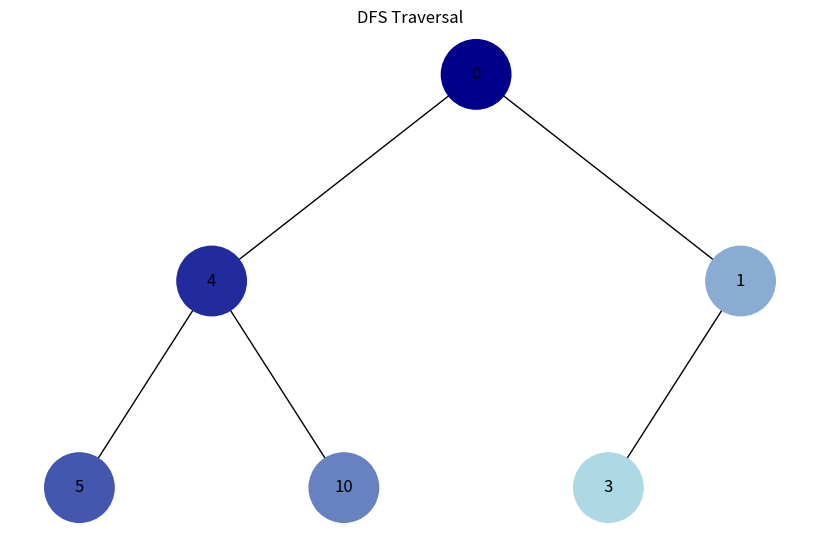
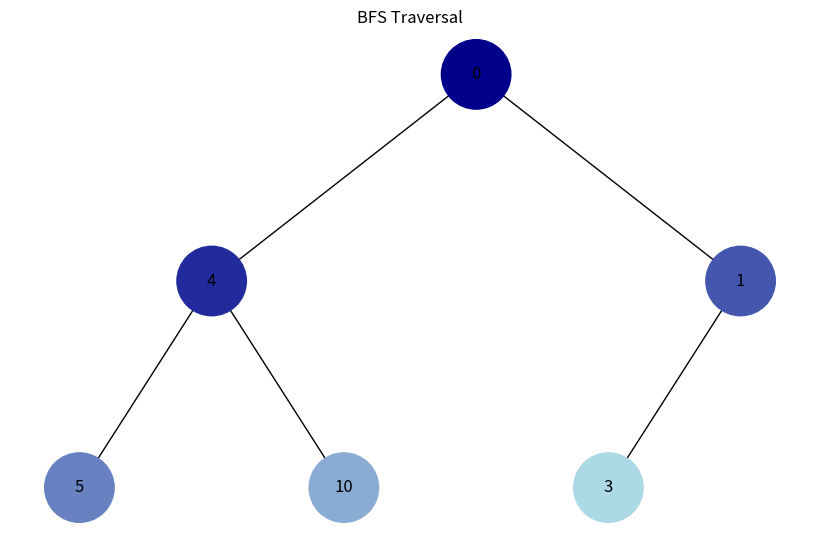

Write Python code to recreate these figures, in order.
import uuid
import networkx as nx
import matplotlib.pyplot as plt
from collections import deque

class Node:
    def __init__(self, key, color="skyblue"):
        self.left = None
        self.right = None
        self.val = key
        self.color = color  # Початковий колір (буде змінено при обході)
        self.id = str(uuid.uuid4())  # Унікальний ідентифікатор для кожного вузла

# Функція для додавання ребер в граф для візуалізації
def add_edges(graph, node, pos, x=0, y=0, layer=1):
    if node is not None:
        # Додаємо вузол з його id, кольором та міткою
        graph.add_node(node.id, color=node.color, label=node.val)
        if node.left:
            graph.add_edge(node.id, node.left.id)
            l = x - 1 / 2 ** layer
            pos[node.left.id] = (l, y - 1)
            add_edges(graph, node.left, pos, x=l, y=y - 1, layer=layer + 1)
        if node.right:
            graph.add_edge(node.id, node.right.id)
            r = x + 1 / 2 ** layer
            pos[node.right.id] = (r, y - 1)
            add_edges(graph, node.right, pos, x=r, y=y - 1, layer=layer + 1)
    return graph

# Функція для відображення дерева з використанням matplotlib
def draw_tree(tree_root, title=""):
    tree = nx.DiGraph()
    pos = {tree_root.id: (0, 0)}
    add_edges(tree, tree_root, pos)

    # Отримуємо список кольорів та міток вузлів
    colors = [data['color'] for _, data in tree.nodes(data=True)]
    labels = {node_id: data['label'] for node_id, data in tree.nodes(data=True)}

    plt.figure(figsize=(8, 5))
    nx.draw(tree, pos=pos, labels=labels, arrows=False, node_size=2500, node_color=colors)
    if title:
        plt.title(title)
    plt.show()

# Функція для генерації градієнтних кольорів у hex (від темного до світлого)
def generate_gradient_colors(n, start_color, end_color):
    # Видаляємо символ '#' та отримуємо значення RGB
    start_color = start_color.lstrip('#')
    end_color = end_color.lstrip('#')
    start_rgb = tuple(int(start_color[i:i+2], 16) for i in (0, 2, 4))
    end_rgb = tuple(int(end_color[i:i+2], 16) for i in (0, 2, 4))
    colors = []
    for i in range(n):
        r = int(start_rgb[0] + (end_rgb[0] - start_rgb[0]) * i / (n - 1))
        g = int(start_rgb[1] + (end_rgb[1] - start_rgb[1]) * i / (n - 1))
        b = int(start_rgb[2] + (end_rgb[2] - start_rgb[2]) * i / (n - 1))
        colors.append(f"#{r:02X}{g:02X}{b:02X}")
    return colors

# Допоміжна функція для підрахунку загальної кількості вузлів 
def count_nodes(root):
    count = 0
    stack = [root]
    while stack:
        node = stack.pop()
        count += 1
        if node.left:
            stack.append(node.left)
        if node.right:
            stack.append(node.right)
    return count

# Ітеративний алгоритм обходу в глибину (DFS) з використанням стеку 
def iterative_dfs(root, start_color="#00008B", end_color="#ADD8E6"):
    total_nodes = count_nodes(root)
    colors = generate_gradient_colors(total_nodes, start_color, end_color)
    stack = [root]
    order = 0
    traversal_order = []  # Список для збереження порядку обходу
    while stack:
        node = stack.pop()
        node.color = colors[order]
        traversal_order.append(node.val)
        order += 1
        # Додаємо спочатку правого, щоб лівий оброблявся першим
        if node.right:
            stack.append(node.right)
        if node.left:
            stack.append(node.left)
    print("DFS traversal order:", traversal_order)
    return root

# Ітеративний алгоритм обходу в ширину (BFS) з використанням черги 
def iterative_bfs(root, start_color="#00008B", end_color="#ADD8E6"):
    total_nodes = count_nodes(root)
    colors = generate_gradient_colors(total_nodes, start_color, end_color)
    queue = deque([root])
    order = 0
    traversal_order = []  # Список для збереження порядку обходу
    while queue:
        node = queue.popleft()
        node.color = colors[order]
        traversal_order.append(node.val)
        order += 1
        if node.left:
            queue.append(node.left)
        if node.right:
            queue.append(node.right)
    print("BFS traversal order:", traversal_order)
    return root

# Створення прикладного дерева
root = Node(0)
root.left = Node(4)
root.left.left = Node(5)
root.left.right = Node(10)
root.right = Node(1)
root.right.left = Node(3)

# Візуалізація обходу в глибину (DFS) та вивід порядку обходу в консоль
print("Обхід в глибину (DFS):")
dfs_root = iterative_dfs(root, "#00008B", "#ADD8E6")
draw_tree(dfs_root, "DFS Traversal")

# Для тестування BFS створюємо нове дерево, щоб не впливали попередні зміни кольорів
root2 = Node(0)
root2.left = Node(4)
root2.left.left = Node(5)
root2.left.right = Node(10)
root2.right = Node(1)
root2.right.left = Node(3)

# Візуалізація обходу в ширину (BFS) та вивід порядку обходу в консоль
print("Обхід в ширину (BFS):")
bfs_root = iterative_bfs(root2, "#00008B", "#ADD8E6")
draw_tree(bfs_root, "BFS Traversal")
